Run: headless pygame with SDL's dummy video driver; simulated clock (each Clock.tick advances the game by its frame time, no real sleeping); random seed 0; keys injected as events and as key.get_pressed() state; no mouse input.
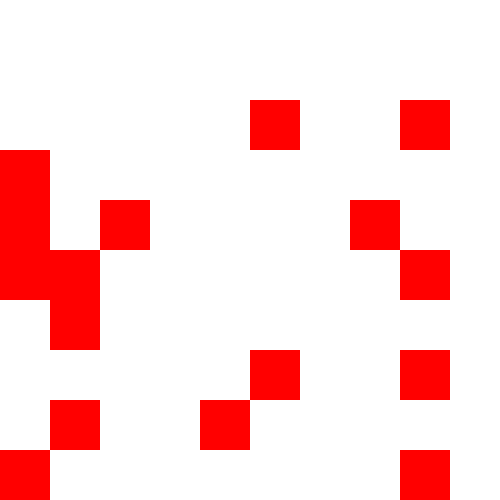
Frame 1 of 4 · flips 1–60 · no input
Frame 2 of 4 · flips 61–180 · tapped SPACE, RETURN · held RIGHT (→), D · screen unchanged from frame 1, image omitted
Frame 3 of 4 · flips 181–300 · held DOWN (↓), S · screen unchanged from frame 2, image omitted
Frame 4 of 4 · flips 301–420 · held LEFT (←), A, UP (↑), W · screen unchanged from frame 3, image omitted

The pygame program that drew these frames:

# Minesweeper game using the Pygame library

import pygame, sys, random

# Initialization
pygame.init()
screen = pygame.display.set_mode((500,500)) # Set window resolution
clock = pygame.time.Clock()
framerate = 60 # frames, target framerate
#----------------------------------------------------------------------
# Classes
class square:
    def __init__(self):
        self.width = 50 #px
        self.height = 50 #px
    
    # Draw square on cube
    def place(self, x, y, colour):
        pygame.draw.rect(screen, colour, pygame.Rect(x, y, self.width, self.height))
#----------------------------------------------------------------------

running = True
generated = False
max_bombs = 20
no_of_bombs = 0
bomb_coords = []

def generate():
    # Place squares
    global generated
    
    newSqr = square()
    coordinates = [(j*50, i*50) for i in range(10) for j in range(10)]

    bomb_coords = random.choices(coordinates, k=max_bombs)
    
    if not generated:
        generated = True
        for coord in coordinates:
            if coord in bomb_coords:
                newSqr.place(*coord, (255, 0, 0))
            else:
                newSqr.place(*coord, (255, 255, 255))

while running:
    deltaTime = clock.tick(framerate)
    
    # Getting input
    for event in pygame.event.get():
        if event.type == pygame.QUIT:
            pygame.quit()
            sys.exit()
            
    generate()

    # Refresh display
    pygame.display.flip()
